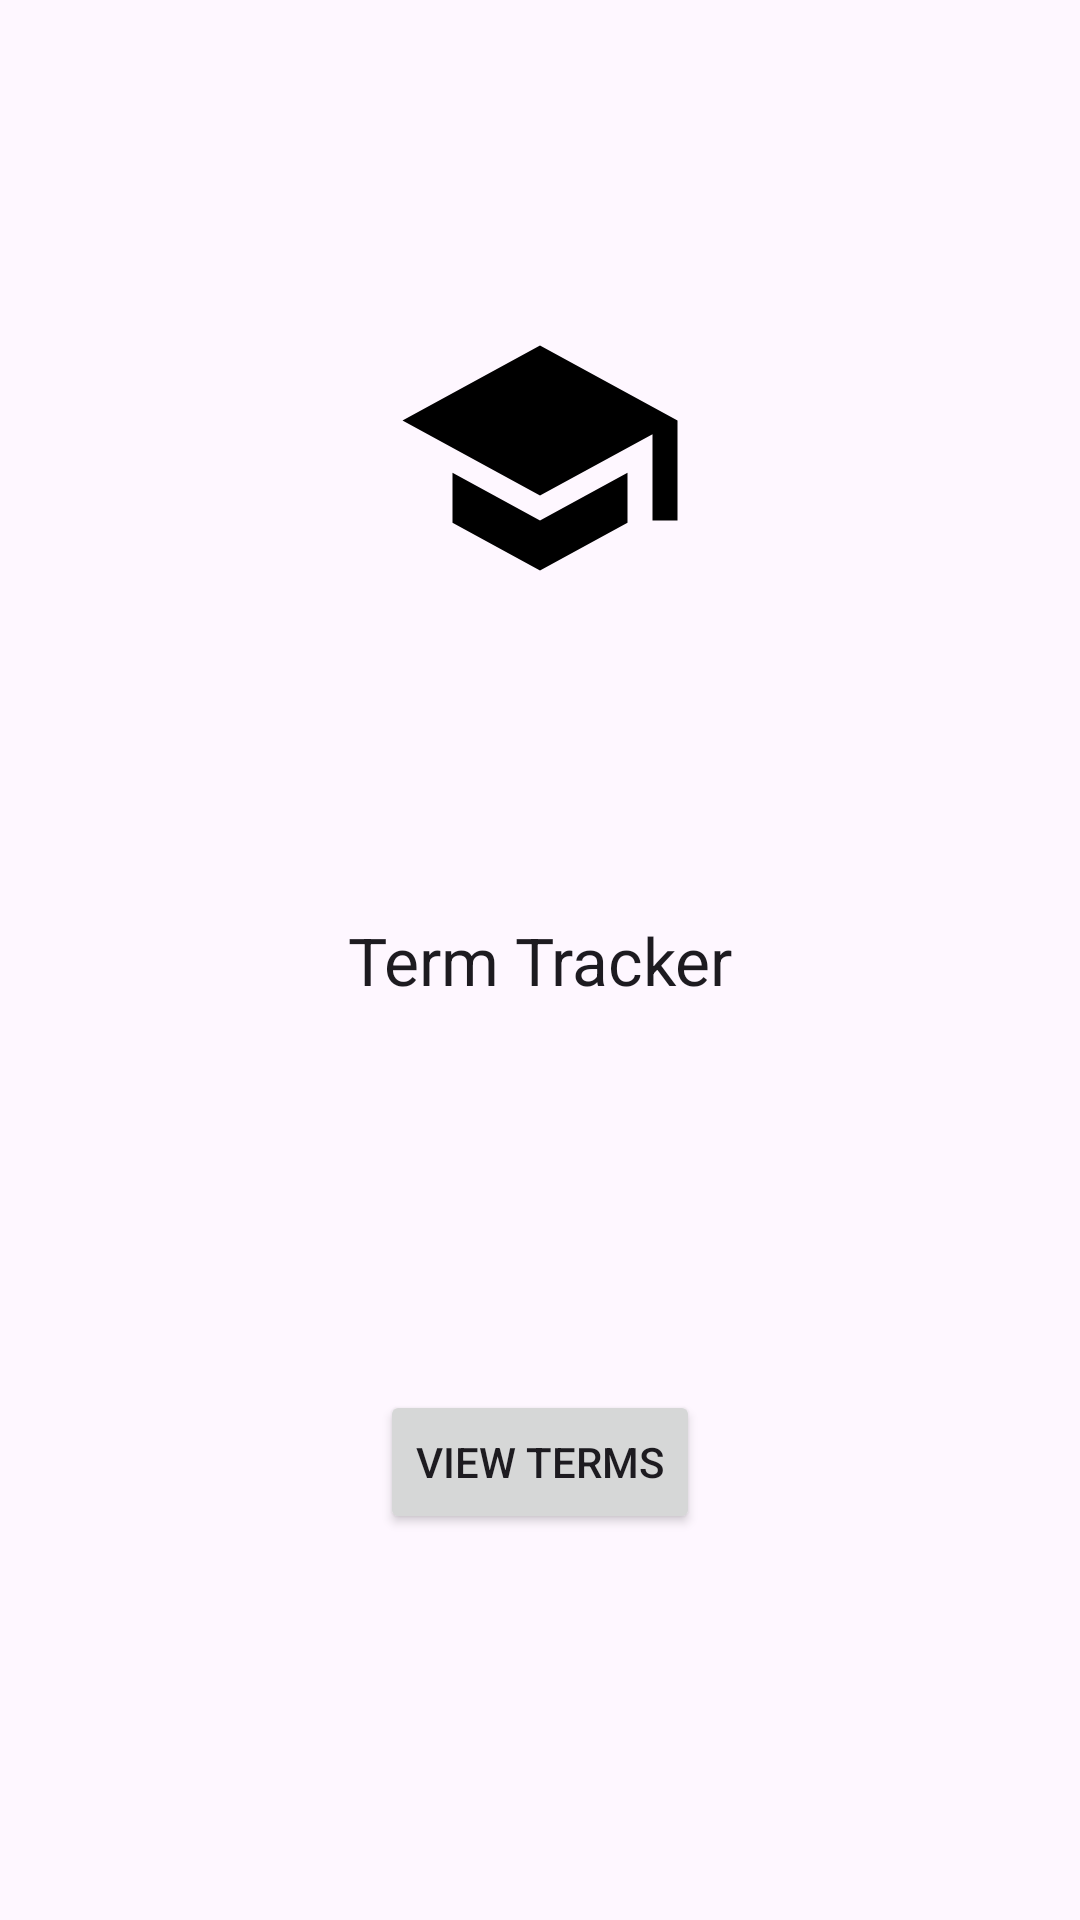

Here is an Android app screen rendered from its layout file. Give the layout XML and the strings, colors and styles it references.
<!-- AndroidManifest.xml: application theme Theme.C196IanMitchum -->
<!-- res/layout/activity_main.xml -->
<?xml version="1.0" encoding="utf-8"?>
<androidx.constraintlayout.widget.ConstraintLayout xmlns:android="http://schemas.android.com/apk/res/android"
    xmlns:app="http://schemas.android.com/apk/res-auto"
    xmlns:tools="http://schemas.android.com/tools"
    android:layout_width="match_parent"
    android:layout_height="match_parent"
    tools:context=".UI.MainActivity">

    <TextView
        android:id="@+id/textView"
        android:layout_width="wrap_content"
        android:layout_height="wrap_content"
        android:text="Term Tracker"
        android:textAppearance="@style/TextAppearance.AppCompat.Large"
        app:layout_constraintBottom_toBottomOf="parent"
        app:layout_constraintEnd_toEndOf="parent"
        app:layout_constraintStart_toStartOf="parent"
        app:layout_constraintTop_toTopOf="parent" />

    <Button
        android:id="@+id/button"
        android:layout_width="wrap_content"
        android:layout_height="wrap_content"
        android:text="View Terms"
        app:layout_constraintBottom_toBottomOf="parent"
        app:layout_constraintEnd_toEndOf="parent"
        app:layout_constraintStart_toStartOf="parent"
        app:layout_constraintTop_toBottomOf="@+id/textView" />

    <ImageView
        android:id="@+id/imageView2"
        android:layout_width="wrap_content"
        android:layout_height="wrap_content"
        android:src="@drawable/baseline_school_24"
        app:layout_constraintBottom_toTopOf="@+id/textView"
        app:layout_constraintEnd_toEndOf="parent"
        app:layout_constraintStart_toStartOf="parent"
        app:layout_constraintTop_toTopOf="parent" />

</androidx.constraintlayout.widget.ConstraintLayout>
<!-- resources referenced by this layout -->
<resources>
  <!-- drawable baseline_school_24 (drawable) -->
  <vector android:height="100dp" android:tint="#000000"
      android:viewportHeight="24" android:viewportWidth="24"
      android:width="100dp" xmlns:android="http://schemas.android.com/apk/res/android">
      <path android:fillColor="@android:color/white" android:pathData="M5,13.18v4L12,21l7,-3.82v-4L12,17l-7,-3.82zM12,3L1,9l11,6 9,-4.91V17h2V9L12,3z"/>
  </vector>
  <style name="Theme.C196IanMitchum" parent="Base.Theme.C196IanMitchum" />
  <style name="Base.Theme.C196IanMitchum" parent="Theme.Material3.DayNight">
          
          
      </style>
</resources>
